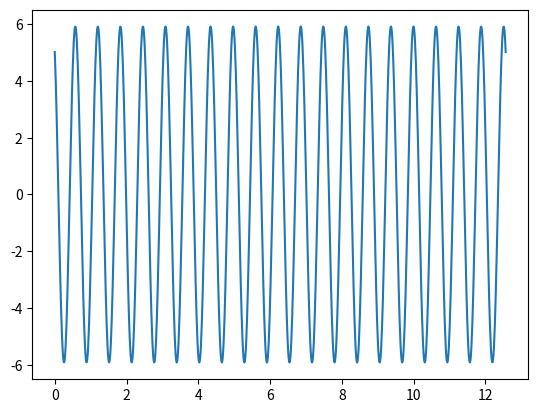

Python code for this plot:
import numpy as np
import matplotlib.pyplot as plt
plt.axis([0, 1000, 0, 1])
w = 10  # fréquence
k = 2  # Nombre de période
X = np.linspace(0, k * 2 * np.pi, 1000)
phi = np.random.random()
Y = np.cos(phi + w * X)
for i in range(100):
    phi = np.random.random()
    Y += np.cos(phi + w * X) / (i + 1)
    plt.clf()
    plt.plot(X, Y)
    plt.pause(0.05)

plt.show()
